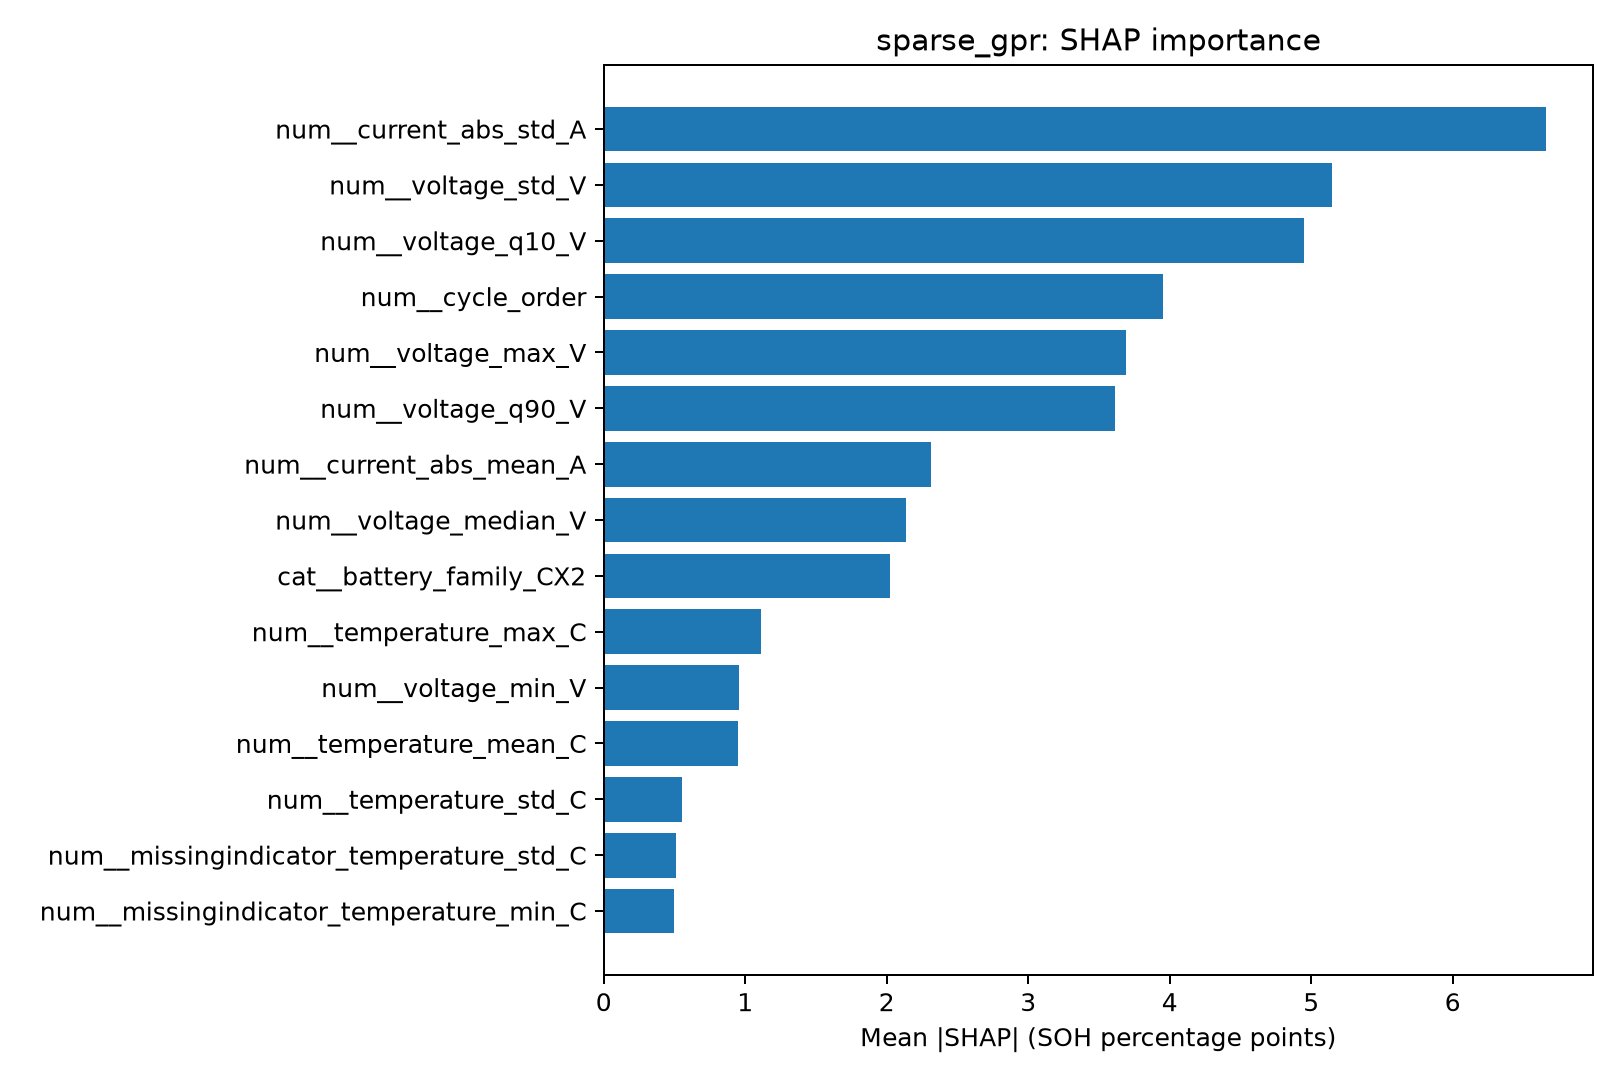

The data file committed next to this chart (first rows):
feature, mean_abs_SHAP
num__current_abs_std_A, 6.659
num__voltage_std_V, 5.148
num__voltage_q10_V, 4.95
num__cycle_order, 3.951
num__voltage_max_V, 3.689
num__voltage_q90_V, 3.617
num__current_abs_mean_A, 2.311
num__voltage_median_V, 2.134
cat__battery_family_CX2, 2.026
num__temperature_max_C, 1.11
num__voltage_min_V, 0.9589
num__temperature_mean_C, 0.9484
num__temperature_std_C, 0.5565
num__missingindicator_temperature_std_C, 0.5129
num__missingindicator_temperature_min_C, 0.4945
num__missingindicator_temperature_max_C, 0.4662
num__current_abs_median_A, 0.4137
num__missingindicator_temperature_mean_C, 0.351
cat__battery_family_CS2, 0.3284
num__voltage_mean_V, 0.2853
num__temperature_min_C, 0.1807
cat__source_dataset_CALCE, 0.1143
cat__battery_family_NASA_18650, 0.1037
cat__source_dataset_NASA, 0.09729
